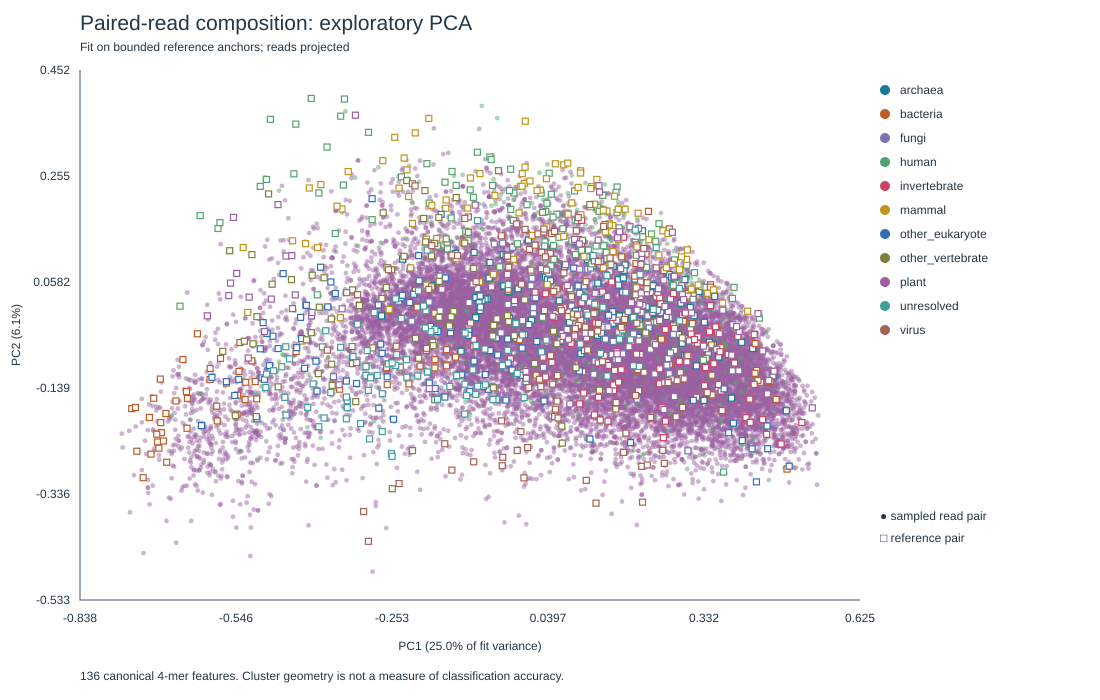

The file beside this chart, header and first rows:
kind	ordinal	read_id	group	species_taxid	taxid	status	stratum	weight	gc_fraction	valid_4mer_windows	reference	pc1	pc2
read	7010	ERR14374050.7010	plant	0	148566	unclassified_within_group	plant:unclassified_within_group	17.22	0.2533	294		0.3686	-0.05262
read	9385	ERR14374050.9385	plant	0	3193	taxon_unresolved	plant:taxon_unresolved	1.167	0.3333	294		0.2435	-0.006467
read	11837	ERR14374050.11837	plant	3517	3517	assigned_species	plant:assigned_species	1.0	0.3233	294		0.2474	0.01387
read	15361	ERR14374050.15361	plant	0	4572	unclassified_within_group	plant:unclassified_within_group	17.22	0.4267	294		0.003396	-0.06187
read	15656	ERR14374050.15656	human	0	9606	unclassified_within_group	human:unclassified_within_group	1.0	0.3033	294		0.2882	-0.07677
read	16103	ERR14374050.16103	plant	0	94328	unclassified_within_group	plant:unclassified_within_group	17.22	0.4267	294		-0.01495	-0.1679
read	18041	ERR14374050.18041	plant	0	71274	unclassified_within_group	plant:unclassified_within_group	17.22	0.33	294		0.2132	-0.08751
read	20814	ERR14374050.20814	plant	3218	3218	assigned_species	plant:assigned_species	1.0	0.4767	294		-0.08205	-0.07465
read	22511	ERR14374050.22511	plant	0	57577	unclassified_within_group	plant:unclassified_within_group	17.22	0.39	294		0.07505	-0.1219
read	23825	ERR14374050.23825	plant	0	1437201	taxon_unresolved	plant:taxon_unresolved	1.167	0.3867	294		0.13	-0.1055
read	24094	ERR14374050.24094	plant	0	3193	taxon_unresolved	plant:taxon_unresolved	1.167	0.4267	294		0.03461	-0.06288
read	25888	ERR14374050.25888	plant	0	3888	unclassified_within_group	plant:unclassified_within_group	17.22	0.4067	294		0.06085	-0.0822
read	26459	ERR14374050.26459	plant	0	28526	unclassified_within_group	plant:unclassified_within_group	17.22	0.3767	294		0.1108	-0.1758
read	31331	ERR14374050.31331	plant	0	13818	unclassified_within_group	plant:unclassified_within_group	17.22	0.4367	294		0.05276	0.1794
read	32977	ERR14374050.32977	plant	0	3398	taxon_unresolved	plant:taxon_unresolved	1.167	0.38	294		0.1481	-0.04976
read	34793	ERR14374050.34793	plant	0	1437183	taxon_unresolved	plant:taxon_unresolved	1.167	0.4533	294		-0.05849	-0.0409
read	34924	ERR14374050.34924	plant	0	3193	taxon_unresolved	plant:taxon_unresolved	1.167	0.5333	294		-0.233	0.1283
read	34967	ERR14374050.34967	human	0	9606	taxon_unresolved	human:taxon_unresolved	1.0	0.21	294		0.376	-0.205
read	35156	ERR14374050.35156	plant	0	33090	taxon_unresolved	plant:taxon_unresolved	1.167	0.5033	294		-0.1531	0.006123
read	35912	ERR14374050.35912	plant	3517	3517	assigned_species	plant:assigned_species	1.0	0.2967	294		0.2933	-0.2075
read	37712	ERR14374050.37712	plant	0	33090	taxon_unresolved	plant:taxon_unresolved	1.167	0.5033	294		-0.1531	0.006123
read	41804	ERR14374050.41804	plant	3218	3218	assigned_species	plant:assigned_species	1.0	0.45	294		-0.03131	-0.06388
read	43000	ERR14374050.43000	plant	0	1437183	taxon_unresolved	plant:taxon_unresolved	1.167	0.2567	294		0.3986	-0.007895
read	44257	ERR14374050.44257	plant	0	1437183	taxon_unresolved	plant:taxon_unresolved	1.167	0.49	294		-0.1231	0.00612
read	50335	ERR14374050.50335	plant	0	125765	unclassified_within_group	plant:unclassified_within_group	17.22	0.2433	294		0.3769	-0.1547
read	50366	ERR14374050.50366	plant	0	4442	unclassified_within_group	plant:unclassified_within_group	17.22	0.4	294		0.1057	0.000339
read	52137	ERR14374050.52137	plant	0	1437183	taxon_unresolved	plant:taxon_unresolved	1.167	0.4233	294		0.03909	0.04789
read	53044	ERR14374050.53044	plant	0	4577	unclassified_within_group	plant:unclassified_within_group	17.22	0.7533	294		-0.6533	-0.113
read	54032	ERR14374050.54032	plant	0	15368	unclassified_within_group	plant:unclassified_within_group	17.22	0.5933	294		-0.2672	-0.1615
read	54142	ERR14374050.54142	plant	0	58024	taxon_unresolved	plant:taxon_unresolved	1.167	0.4867	294		-0.1523	0.02384
read	55034	ERR14374050.55034	plant	0	58024	taxon_unresolved	plant:taxon_unresolved	1.167	0.3833	294		0.1522	-0.00395
read	58077	ERR14374050.58077	plant	0	85692	unclassified_within_group	plant:unclassified_within_group	17.22	0.3967	294		0.03516	-0.08085
read	61051	ERR14374050.61051	plant	3517	3517	assigned_species	plant:assigned_species	1.0	0.3467	294		0.2323	-0.002686
read	61244	ERR14374050.61244	plant	0	58024	taxon_unresolved	plant:taxon_unresolved	1.167	0.4233	294		0.03458	0.0314
read	63639	ERR14374050.63639	plant	0	4432	unclassified_within_group	plant:unclassified_within_group	17.22	0.61	294		-0.4117	0.1122
read	64223	ERR14374050.64223	plant	0	48773	unclassified_within_group	plant:unclassified_within_group	17.22	0.28	294		0.3223	-0.1439
read	64293	ERR14374050.64293	plant	0	33090	taxon_unresolved	plant:taxon_unresolved	1.167	0.4267	294		0.05218	-0.08993
read	66075	ERR14374050.66075	plant	0	4564	unclassified_within_group	plant:unclassified_within_group	17.22	0.6733	294		-0.5607	-0.2647
read	66281	ERR14374050.66281	plant	3517	3517	assigned_species	plant:assigned_species	1.0	0.2267	294		0.4286	-0.1799
read	66659	ERR14374050.66659	plant	0	29588	unclassified_within_group	plant:unclassified_within_group	17.22	0.2333	294		0.3058	-0.1609
read	69554	ERR14374050.69554	plant	3517	3517	assigned_species	plant:assigned_species	1.0	0.3233	294		0.2372	-0.01242
read	70430	ERR14374050.70430	plant	0	4431	unclassified_within_group	plant:unclassified_within_group	17.22	0.59	294		-0.3434	-0.05215
read	76558	ERR14374050.76558	human	0	9606	taxon_unresolved	human:taxon_unresolved	1.0	0.2233	294		0.3731	-0.1599
read	79814	ERR14374050.79814	plant	0	3879	unclassified_within_group	plant:unclassified_within_group	17.22	0.3467	294		0.1516	-0.1386
read	82205	ERR14374050.82205	plant	0	3193	taxon_unresolved	plant:taxon_unresolved	1.167	0.3633	294		0.1891	0.02535
read	84876	ERR14374050.84876	plant	0	58024	taxon_unresolved	plant:taxon_unresolved	1.167	0.43	294		-1.4588925493825624e-05	-0.04014
read	87124	ERR14374050.87124	plant	0	29588	unclassified_within_group	plant:unclassified_within_group	17.22	0.3	294		0.2914	-0.1116
read	88240	ERR14374050.88240	plant	0	3981	unclassified_within_group	plant:unclassified_within_group	17.22	0.3467	294		0.1913	-0.1138
read	88394	ERR14374050.88394	plant	0	58024	taxon_unresolved	plant:taxon_unresolved	1.167	0.6733	294		-0.4822	-0.2133
read	92895	ERR14374050.92895	plant	0	1437183	taxon_unresolved	plant:taxon_unresolved	1.167	0.4967	294		-0.1382	0.02573
read	96973	ERR14374050.96973	plant	0	4085	unclassified_within_group	plant:unclassified_within_group	17.22	0.3167	294		0.2672	-0.1994
read	97247	ERR14374050.97247	plant	0	3369	unclassified_within_group	plant:unclassified_within_group	17.22	0.32	294		0.2829	-0.122
read	98481	ERR14374050.98481	plant	0	78536	taxon_unresolved	plant:taxon_unresolved	1.167	0.5567	294		-0.1862	-0.2137
read	99819	ERR14374050.99819	plant	0	3517	unclassified_within_group	plant:unclassified_within_group	17.22	0.4633	294		-0.03984	-0.04904
read	103387	ERR14374050.103387	plant	0	4558	unclassified_within_group	plant:unclassified_within_group	17.22	0.3367	294		0.217	-0.06646
read	107416	ERR14374050.107416	plant	0	78536	taxon_unresolved	plant:taxon_unresolved	1.167	0.4667	294		-0.06218	0.01897
read	111636	ERR14374050.111636	plant	0	3888	unclassified_within_group	plant:unclassified_within_group	17.22	0.2467	294		0.4039	-0.07947
read	114441	ERR14374050.114441	plant	0	13333	unclassified_within_group	plant:unclassified_within_group	17.22	0.2767	294		0.2698	-0.1734
read	116559	ERR14374050.116559	plant	0	22663	unclassified_within_group	plant:unclassified_within_group	17.22	0.3567	294		0.1741	-0.09012
read	119062	ERR14374050.119062	plant	0	3398	taxon_unresolved	plant:taxon_unresolved	1.167	0.4967	294		-0.1085	0.02494
... 24,930 more rows
